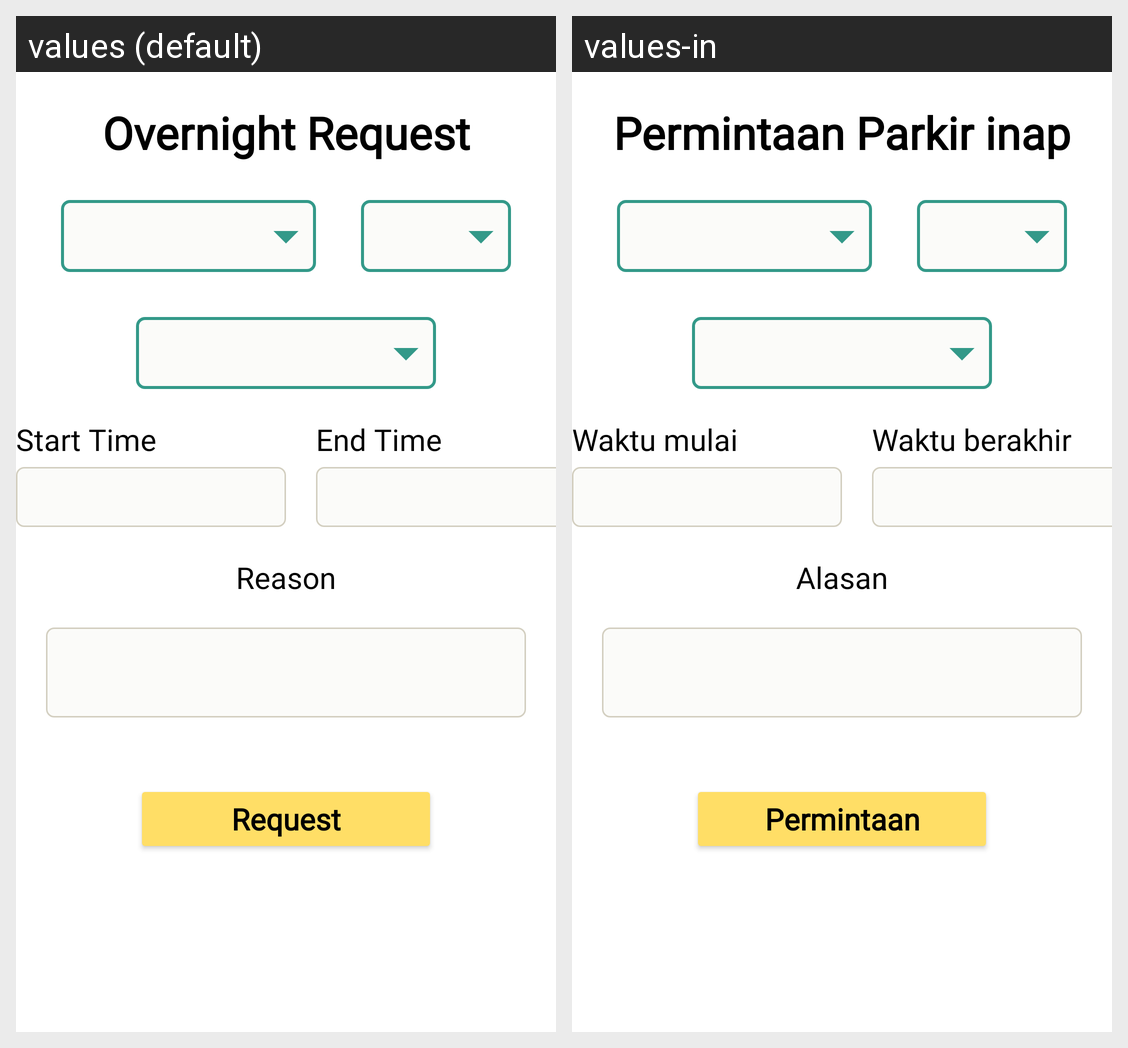

Locale-by-locale string values for the Android screen shown in this grid:
Android screen res/layout/fragment_overnight_request.xml rendered under 2 locales, left to right: values (default), values-in. Device: Nexus 5 (rendered at 1080×1920; each locale shown at half size, 540×960, under a caption strip naming it); theme Theme.BeePark.
Strings drawn on this screen, with the default value and each locale's value (text and hints the layout hard-codes, and strings that could not be matched under every locale, appear in the picture but are not listed):

overnight_request
  values: Overnight Request
  values-in: Permintaan Parkir inap

start_time
  values: Start Time
  values-in: Waktu mulai

end_time
  values: End Time
  values-in: Waktu berakhir

reason
  values: Reason
  values-in: Alasan

request
  values: Request
  values-in: Permintaan
